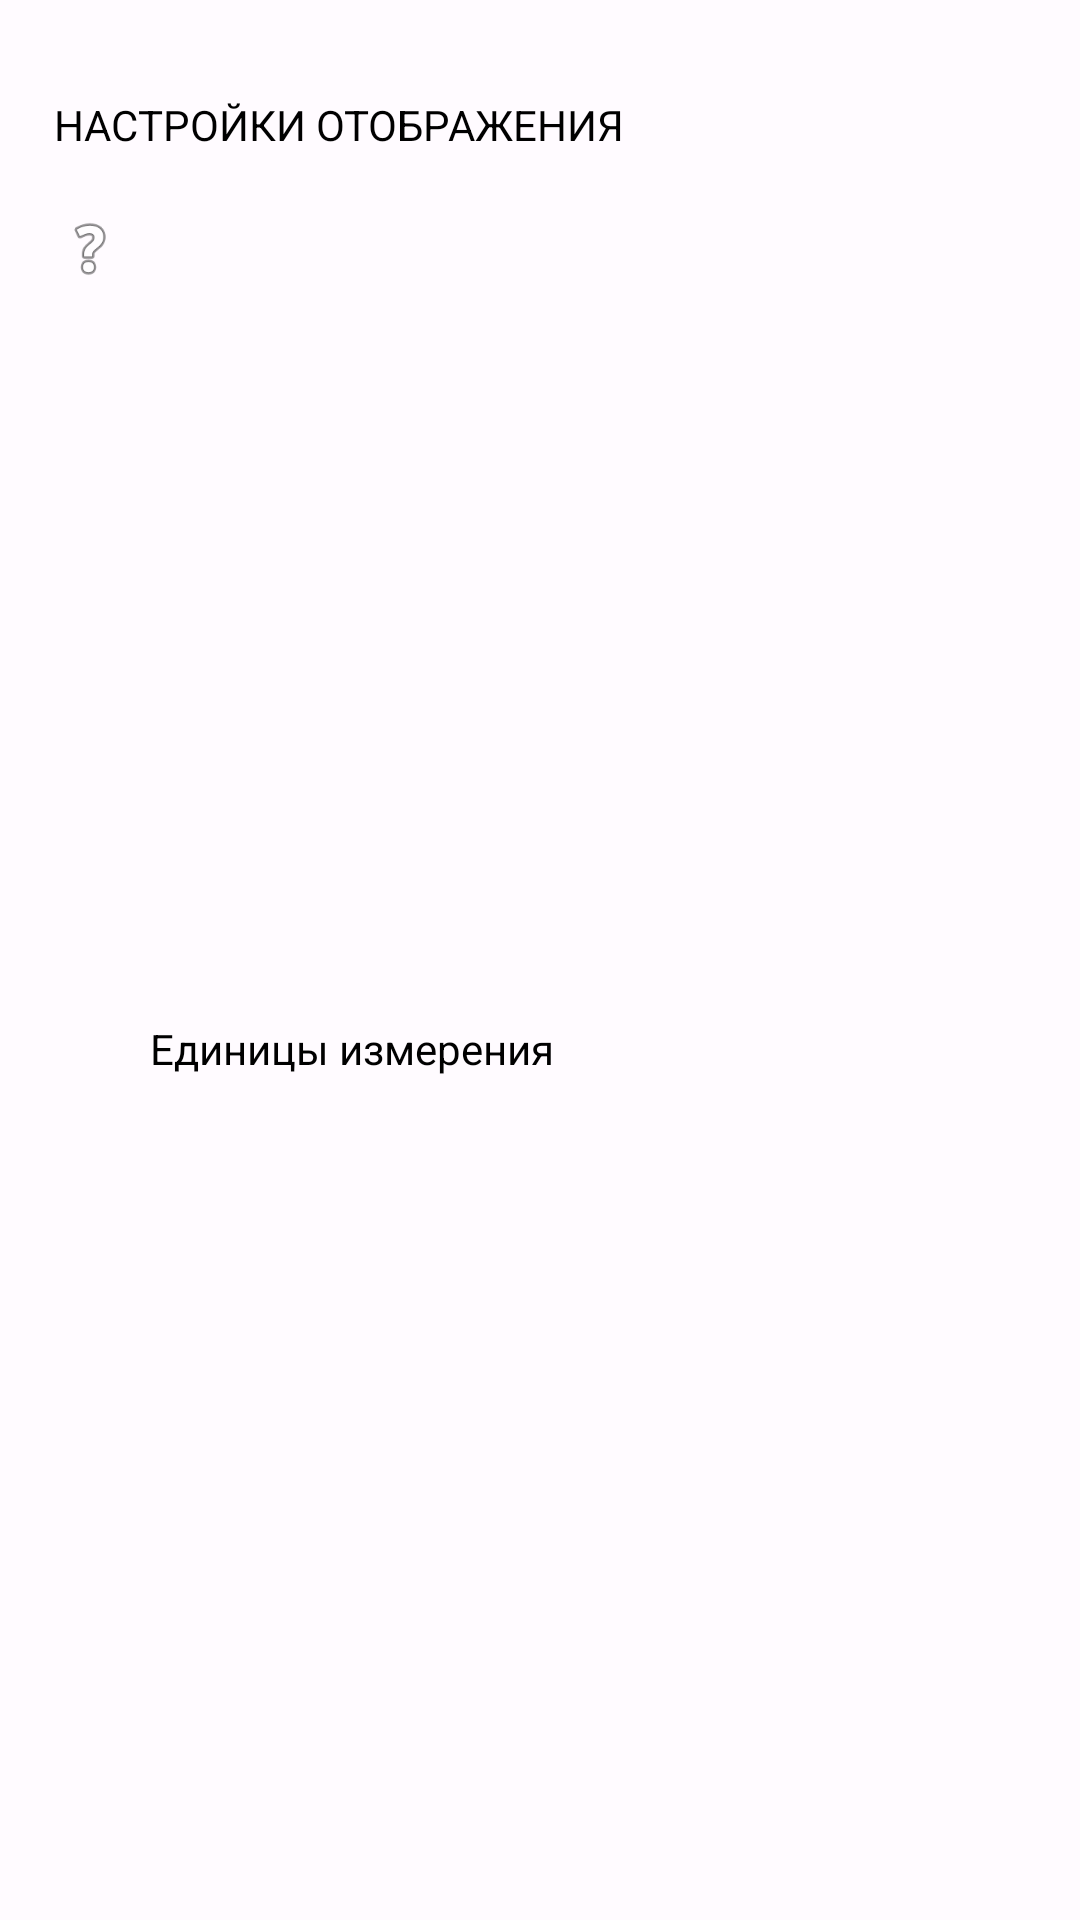

Write the Android layout XML for this screen, with the resource values it uses.
<!-- AndroidManifest.xml: application theme AppTheme.ПриветПогода -->
<!-- res/layout/single_settings_item.xml -->
<?xml version="1.0" encoding="utf-8"?>
<LinearLayout xmlns:android="http://schemas.android.com/apk/res/android"
    xmlns:app="http://schemas.android.com/apk/res-auto"
    xmlns:tools="http://schemas.android.com/tools"
    android:layout_width="match_parent"
    android:layout_height="wrap_content"
    android:orientation="vertical">

    <TextView
        android:id="@+id/textViewAreaName"
        style="@style/HeadlineText"
        android:layout_width="match_parent"
        android:layout_height="wrap_content"
        android:layout_marginTop="32dp"
        android:layout_marginBottom="8dp"
        android:paddingStart="18dp"
        android:paddingTop="0dp"
        android:paddingEnd="18dp"
        android:paddingBottom="0dp"
        android:text="Настройки отображения"
        android:textAllCaps="true" />

    <LinearLayout
        android:id="@+id/l1"
        android:layout_width="match_parent"
        android:layout_height="match_parent"
        android:background="@drawable/click_background"
        android:orientation="horizontal"
        android:paddingStart="18dp"
        android:paddingTop="12dp"
        android:paddingEnd="18dp"
        android:paddingBottom="12dp">

        <ImageView
            android:id="@+id/settingsLogo"
            android:layout_width="24dp"
            android:layout_height="24dp"
            android:layout_weight="0"
            app:srcCompat="@android:drawable/ic_menu_help" />

        <TextView
            android:id="@+id/textViewName"
            style="@style/PrimaryText"
            android:layout_width="match_parent"
            android:layout_height="wrap_content"
            android:layout_gravity="center"
            android:layout_weight="1"
            android:paddingStart="8dp"
            android:paddingEnd="8dp"
            android:singleLine="true"
            android:text="Единицы измерения"
            tools:ignore="RtlHardcoded" />

        <TextView
            android:id="@+id/textViewValue"
            style="@style/PrimaryText"
            android:layout_width="wrap_content"
            android:layout_height="wrap_content"
            android:layout_gravity="center"
            android:layout_weight="0"
            android:gravity="end"
            android:paddingStart="8dp"
            android:singleLine="true"
            android:text="Метрическая"
            android:textColor="?attr/colorOutline"
            android:visibility="gone" />

    </LinearLayout>
</LinearLayout>
<!-- resources referenced by this layout -->
<resources>
  <!-- drawable click_background (drawable) -->
  <?xml version="1.0" encoding="utf-8"?>
  <ripple xmlns:android="http://schemas.android.com/apk/res/android"
      xmlns:tools="http://schemas.android.com/tools"
      android:color="?attr/ripplePrimaryColor">
      <item android:id="@android:id/mask">
          <shape android:shape="rectangle">
              <solid android:color="?android:attr/colorBackground" />
          </shape>
      </item>
      <item>
          <shape android:shape="rectangle">
              <solid android:color="@android:color/transparent" />
          </shape>
      </item>
  </ripple>
  <style name="HeadlineText" parent="Widget.AppCompat.TextView">
          <item name="color">#000</item>
          <item name="rippleColor">#4D000000</item>
          <item name="fontFamily">@font/roboto_medium</item>
          <item name="android:textSize">14sp</item>
      </style>
  <style name="PrimaryText" parent="Widget.AppCompat.TextView">
          <item name="color">#000</item>
          <item name="rippleColor">#4D000000</item>
          <item name="fontFamily">@font/roboto</item>
          <item name="android:textSize">14sp</item>
      </style>
  <color name="md_theme_light_primary">#353CFF</color>
  <color name="md_theme_light_onPrimary">#FFFFFF</color>
  <color name="md_theme_light_primaryContainer">#E0E0FF</color>
  <color name="md_theme_light_onPrimaryContainer">#01006E</color>
  <color name="md_theme_light_secondary">#5C5D72</color>
  <color name="md_theme_light_onSecondary">#FFFFFF</color>
  <color name="md_theme_light_secondaryContainer">#E1E0F9</color>
  <color name="md_theme_light_onSecondaryContainer">#191A2C</color>
  <color name="md_theme_light_tertiary">#78536A</color>
  <color name="md_theme_light_onTertiary">#FFFFFF</color>
  <color name="md_theme_light_tertiaryContainer">#FFD8ED</color>
  <color name="md_theme_light_onTertiaryContainer">#2E1126</color>
  <color name="md_theme_light_error">#BA1A1A</color>
  <color name="md_theme_light_errorContainer">#FFDAD6</color>
  <color name="md_theme_light_onError">#FFFFFF</color>
  <color name="md_theme_light_onErrorContainer">#410002</color>
  <color name="md_theme_light_background">#FFFBFF</color>
  <color name="md_theme_light_onBackground">#1B1B1F</color>
  <color name="md_theme_light_surface">#FFFFFF</color>
  <color name="md_theme_light_onSurface">#1B1B1F</color>
  <color name="md_theme_light_surfaceVariant">#E4E1EC</color>
  <color name="md_theme_light_onSurfaceVariant">#46464F</color>
  <color name="md_theme_light_outline">#777680</color>
  <color name="md_theme_light_inverseOnSurface">#F3EFF4</color>
  <color name="md_theme_light_inverseSurface">#303034</color>
  <color name="md_theme_light_inversePrimary">#BFC2FF</color>
</resources>
